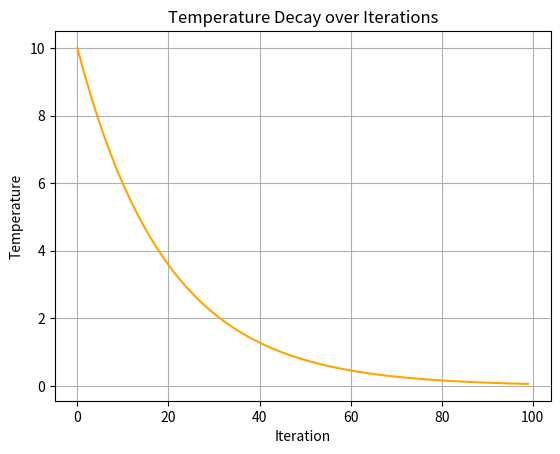

Here is the Python script that generated this plot:
import matplotlib.pyplot as plt

# 1. Total number of iterations and initial temperature
iterations = 100
initial_temp = 10

# 2. Compute temperature schedule (exponential decay)
iters = list(range(iterations))
temperatures = [initial_temp * 0.95 ** i for i in iters]  # 0.95 is the cooling factor

# 3. Plot
plt.plot(iters, temperatures, color='orange')
plt.title("Temperature Decay over Iterations")
plt.xlabel("Iteration")
plt.ylabel("Temperature")
plt.grid(True)
plt.show()